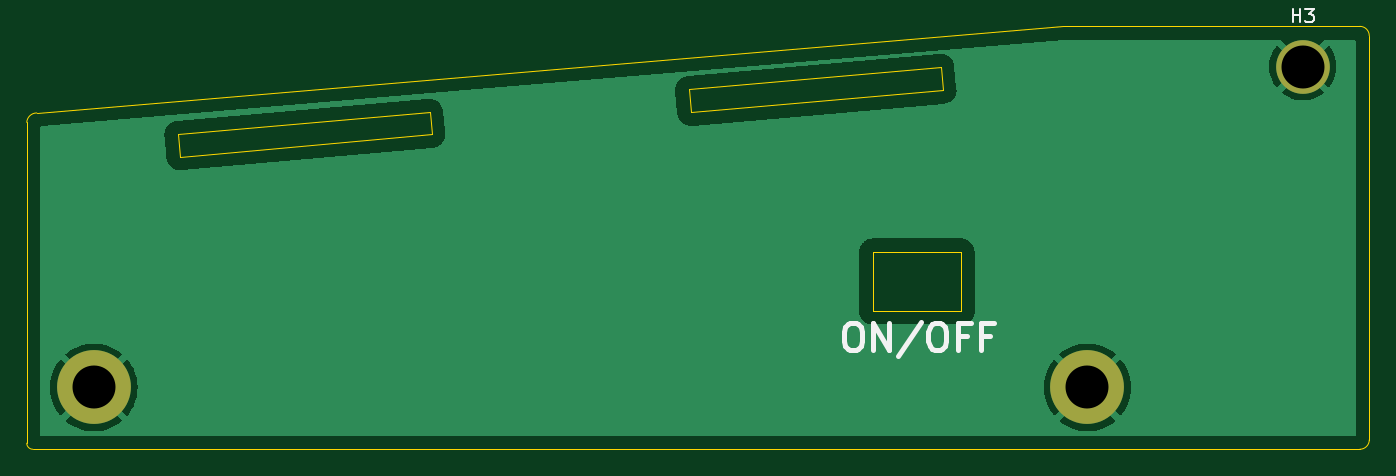
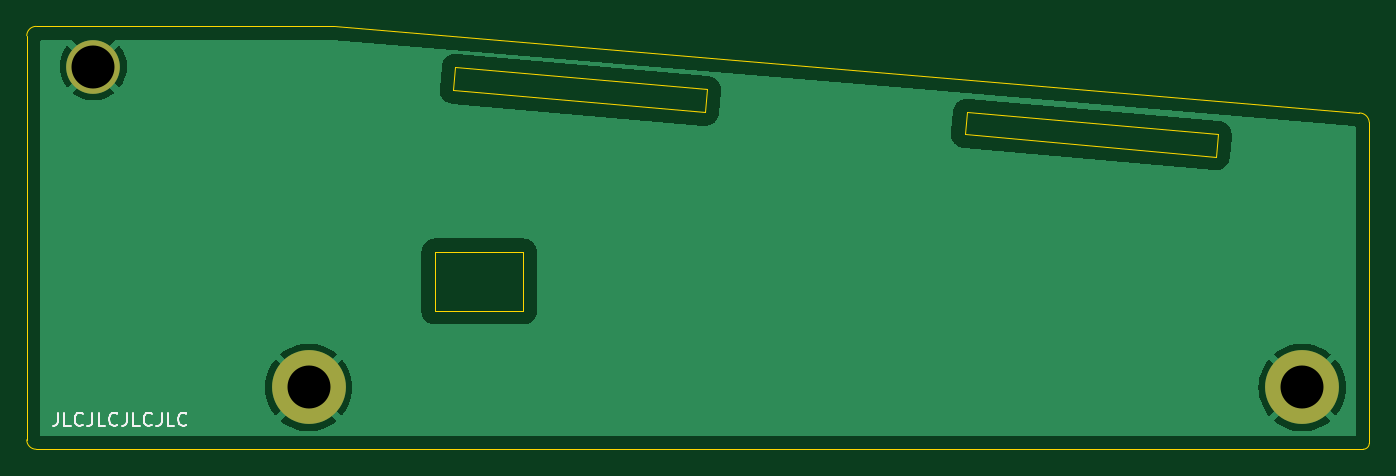
Circuit board: 11 layer files. Board 100.0 x 31.5 mm.
- bottom_copper: right-B_Cu.gbr (27545 bytes)
- bottom_mask: right-B_Mask.gbr (633 bytes)
- paste: right-B_Paste.gbr (450 bytes)
- bottom_silk: right-B_Silkscreen.gbr (4875 bytes)
- outline: right-Edge_Cuts.gbr (1394 bytes)
- top_copper: right-F_Cu.gbr (27545 bytes)
- top_mask: right-F_Mask.gbr (633 bytes)
- paste: right-F_Paste.gbr (450 bytes)
- top_silk: right-F_Silkscreen.gbr (3399 bytes)
- drill: right-NPTH.drl (267 bytes)
- drill: right-PTH.drl (372 bytes)

=== bottom_copper: right-B_Cu.gbr (27545 bytes, source omitted) ===
=== bottom_mask: right-B_Mask.gbr ===
%TF.GenerationSoftware,KiCad,Pcbnew,7.0.10*%
%TF.CreationDate,2024-04-29T09:43:27+01:00*%
%TF.ProjectId,right,72696768-742e-46b6-9963-61645f706362,rev?*%
%TF.SameCoordinates,Original*%
%TF.FileFunction,Soldermask,Bot*%
%TF.FilePolarity,Negative*%
%FSLAX46Y46*%
G04 Gerber Fmt 4.6, Leading zero omitted, Abs format (unit mm)*
G04 Created by KiCad (PCBNEW 7.0.10) date 2024-04-29 09:43:27*
%MOMM*%
%LPD*%
G01*
G04 APERTURE LIST*
%ADD10C,5.500000*%
%ADD11C,4.000000*%
G04 APERTURE END LIST*
D10*
%TO.C,H1*%
X82000000Y-73900000D03*
%TD*%
D11*
%TO.C,H3*%
X172050000Y-50000000D03*
%TD*%
D10*
%TO.C,H2*%
X156000000Y-73900000D03*
%TD*%
M02*

=== paste: right-B_Paste.gbr ===
%TF.GenerationSoftware,KiCad,Pcbnew,7.0.10*%
%TF.CreationDate,2024-04-29T09:43:26+01:00*%
%TF.ProjectId,right,72696768-742e-46b6-9963-61645f706362,rev?*%
%TF.SameCoordinates,Original*%
%TF.FileFunction,Paste,Bot*%
%TF.FilePolarity,Positive*%
%FSLAX46Y46*%
G04 Gerber Fmt 4.6, Leading zero omitted, Abs format (unit mm)*
G04 Created by KiCad (PCBNEW 7.0.10) date 2024-04-29 09:43:26*
%MOMM*%
%LPD*%
G01*
G04 APERTURE LIST*
G04 APERTURE END LIST*
M02*

=== bottom_silk: right-B_Silkscreen.gbr ===
%TF.GenerationSoftware,KiCad,Pcbnew,7.0.10*%
%TF.CreationDate,2024-04-29T09:43:26+01:00*%
%TF.ProjectId,right,72696768-742e-46b6-9963-61645f706362,rev?*%
%TF.SameCoordinates,Original*%
%TF.FileFunction,Legend,Bot*%
%TF.FilePolarity,Positive*%
%FSLAX46Y46*%
G04 Gerber Fmt 4.6, Leading zero omitted, Abs format (unit mm)*
G04 Created by KiCad (PCBNEW 7.0.10) date 2024-04-29 09:43:26*
%MOMM*%
%LPD*%
G01*
G04 APERTURE LIST*
%ADD10C,0.150000*%
G04 APERTURE END LIST*
D10*
X174677506Y-75769819D02*
X174677506Y-76484104D01*
X174677506Y-76484104D02*
X174725125Y-76626961D01*
X174725125Y-76626961D02*
X174820363Y-76722200D01*
X174820363Y-76722200D02*
X174963220Y-76769819D01*
X174963220Y-76769819D02*
X175058458Y-76769819D01*
X173725125Y-76769819D02*
X174201315Y-76769819D01*
X174201315Y-76769819D02*
X174201315Y-75769819D01*
X172820363Y-76674580D02*
X172867982Y-76722200D01*
X172867982Y-76722200D02*
X173010839Y-76769819D01*
X173010839Y-76769819D02*
X173106077Y-76769819D01*
X173106077Y-76769819D02*
X173248934Y-76722200D01*
X173248934Y-76722200D02*
X173344172Y-76626961D01*
X173344172Y-76626961D02*
X173391791Y-76531723D01*
X173391791Y-76531723D02*
X173439410Y-76341247D01*
X173439410Y-76341247D02*
X173439410Y-76198390D01*
X173439410Y-76198390D02*
X173391791Y-76007914D01*
X173391791Y-76007914D02*
X173344172Y-75912676D01*
X173344172Y-75912676D02*
X173248934Y-75817438D01*
X173248934Y-75817438D02*
X173106077Y-75769819D01*
X173106077Y-75769819D02*
X173010839Y-75769819D01*
X173010839Y-75769819D02*
X172867982Y-75817438D01*
X172867982Y-75817438D02*
X172820363Y-75865057D01*
X172106077Y-75769819D02*
X172106077Y-76484104D01*
X172106077Y-76484104D02*
X172153696Y-76626961D01*
X172153696Y-76626961D02*
X172248934Y-76722200D01*
X172248934Y-76722200D02*
X172391791Y-76769819D01*
X172391791Y-76769819D02*
X172487029Y-76769819D01*
X171153696Y-76769819D02*
X171629886Y-76769819D01*
X171629886Y-76769819D02*
X171629886Y-75769819D01*
X170248934Y-76674580D02*
X170296553Y-76722200D01*
X170296553Y-76722200D02*
X170439410Y-76769819D01*
X170439410Y-76769819D02*
X170534648Y-76769819D01*
X170534648Y-76769819D02*
X170677505Y-76722200D01*
X170677505Y-76722200D02*
X170772743Y-76626961D01*
X170772743Y-76626961D02*
X170820362Y-76531723D01*
X170820362Y-76531723D02*
X170867981Y-76341247D01*
X170867981Y-76341247D02*
X170867981Y-76198390D01*
X170867981Y-76198390D02*
X170820362Y-76007914D01*
X170820362Y-76007914D02*
X170772743Y-75912676D01*
X170772743Y-75912676D02*
X170677505Y-75817438D01*
X170677505Y-75817438D02*
X170534648Y-75769819D01*
X170534648Y-75769819D02*
X170439410Y-75769819D01*
X170439410Y-75769819D02*
X170296553Y-75817438D01*
X170296553Y-75817438D02*
X170248934Y-75865057D01*
X169534648Y-75769819D02*
X169534648Y-76484104D01*
X169534648Y-76484104D02*
X169582267Y-76626961D01*
X169582267Y-76626961D02*
X169677505Y-76722200D01*
X169677505Y-76722200D02*
X169820362Y-76769819D01*
X169820362Y-76769819D02*
X169915600Y-76769819D01*
X168582267Y-76769819D02*
X169058457Y-76769819D01*
X169058457Y-76769819D02*
X169058457Y-75769819D01*
X167677505Y-76674580D02*
X167725124Y-76722200D01*
X167725124Y-76722200D02*
X167867981Y-76769819D01*
X167867981Y-76769819D02*
X167963219Y-76769819D01*
X167963219Y-76769819D02*
X168106076Y-76722200D01*
X168106076Y-76722200D02*
X168201314Y-76626961D01*
X168201314Y-76626961D02*
X168248933Y-76531723D01*
X168248933Y-76531723D02*
X168296552Y-76341247D01*
X168296552Y-76341247D02*
X168296552Y-76198390D01*
X168296552Y-76198390D02*
X168248933Y-76007914D01*
X168248933Y-76007914D02*
X168201314Y-75912676D01*
X168201314Y-75912676D02*
X168106076Y-75817438D01*
X168106076Y-75817438D02*
X167963219Y-75769819D01*
X167963219Y-75769819D02*
X167867981Y-75769819D01*
X167867981Y-75769819D02*
X167725124Y-75817438D01*
X167725124Y-75817438D02*
X167677505Y-75865057D01*
X166963219Y-75769819D02*
X166963219Y-76484104D01*
X166963219Y-76484104D02*
X167010838Y-76626961D01*
X167010838Y-76626961D02*
X167106076Y-76722200D01*
X167106076Y-76722200D02*
X167248933Y-76769819D01*
X167248933Y-76769819D02*
X167344171Y-76769819D01*
X166010838Y-76769819D02*
X166487028Y-76769819D01*
X166487028Y-76769819D02*
X166487028Y-75769819D01*
X165106076Y-76674580D02*
X165153695Y-76722200D01*
X165153695Y-76722200D02*
X165296552Y-76769819D01*
X165296552Y-76769819D02*
X165391790Y-76769819D01*
X165391790Y-76769819D02*
X165534647Y-76722200D01*
X165534647Y-76722200D02*
X165629885Y-76626961D01*
X165629885Y-76626961D02*
X165677504Y-76531723D01*
X165677504Y-76531723D02*
X165725123Y-76341247D01*
X165725123Y-76341247D02*
X165725123Y-76198390D01*
X165725123Y-76198390D02*
X165677504Y-76007914D01*
X165677504Y-76007914D02*
X165629885Y-75912676D01*
X165629885Y-75912676D02*
X165534647Y-75817438D01*
X165534647Y-75817438D02*
X165391790Y-75769819D01*
X165391790Y-75769819D02*
X165296552Y-75769819D01*
X165296552Y-75769819D02*
X165153695Y-75817438D01*
X165153695Y-75817438D02*
X165106076Y-75865057D01*
M02*

=== outline: right-Edge_Cuts.gbr ===
%TF.GenerationSoftware,KiCad,Pcbnew,7.0.10*%
%TF.CreationDate,2024-04-29T09:43:27+01:00*%
%TF.ProjectId,right,72696768-742e-46b6-9963-61645f706362,rev?*%
%TF.SameCoordinates,Original*%
%TF.FileFunction,Profile,NP*%
%FSLAX46Y46*%
G04 Gerber Fmt 4.6, Leading zero omitted, Abs format (unit mm)*
G04 Created by KiCad (PCBNEW 7.0.10) date 2024-04-29 09:43:27*
%MOMM*%
%LPD*%
G01*
G04 APERTURE LIST*
%TA.AperFunction,Profile*%
%ADD10C,0.100000*%
%TD*%
G04 APERTURE END LIST*
D10*
X77000000Y-78050000D02*
G75*
G03*
X77450000Y-78500000I450000J0D01*
G01*
X77450000Y-78500000D02*
X176300000Y-78500000D01*
X177000000Y-47700000D02*
G75*
G03*
X176300000Y-47000000I-700000J0D01*
G01*
X77000000Y-78050000D02*
X77000000Y-54150000D01*
X176300000Y-78500000D02*
G75*
G03*
X177000000Y-77800000I0J700000D01*
G01*
X177000000Y-77800000D02*
X177000000Y-47700000D01*
X176300000Y-47000000D02*
X154150000Y-47000000D01*
X77744975Y-53449957D02*
G75*
G03*
X77000001Y-54150000I25J-746443D01*
G01*
X145250000Y-51750000D02*
X126450000Y-53400000D01*
X126300000Y-51700000D01*
X145100000Y-50050000D01*
X145250000Y-51750000D01*
X140000000Y-63800000D02*
X146600000Y-63800000D01*
X146600000Y-68200000D01*
X140000000Y-68200000D01*
X140000000Y-63800000D01*
X77744975Y-53450000D02*
X154150000Y-47000000D01*
X107150000Y-55050000D02*
X88400000Y-56700000D01*
X88250000Y-55050000D01*
X107000000Y-53400000D01*
X107150000Y-55050000D01*
M02*

=== top_copper: right-F_Cu.gbr (27545 bytes, source omitted) ===
=== top_mask: right-F_Mask.gbr ===
%TF.GenerationSoftware,KiCad,Pcbnew,7.0.10*%
%TF.CreationDate,2024-04-29T09:43:26+01:00*%
%TF.ProjectId,right,72696768-742e-46b6-9963-61645f706362,rev?*%
%TF.SameCoordinates,Original*%
%TF.FileFunction,Soldermask,Top*%
%TF.FilePolarity,Negative*%
%FSLAX46Y46*%
G04 Gerber Fmt 4.6, Leading zero omitted, Abs format (unit mm)*
G04 Created by KiCad (PCBNEW 7.0.10) date 2024-04-29 09:43:26*
%MOMM*%
%LPD*%
G01*
G04 APERTURE LIST*
%ADD10C,5.500000*%
%ADD11C,4.000000*%
G04 APERTURE END LIST*
D10*
%TO.C,H1*%
X82000000Y-73900000D03*
%TD*%
D11*
%TO.C,H3*%
X172050000Y-50000000D03*
%TD*%
D10*
%TO.C,H2*%
X156000000Y-73900000D03*
%TD*%
M02*

=== paste: right-F_Paste.gbr ===
%TF.GenerationSoftware,KiCad,Pcbnew,7.0.10*%
%TF.CreationDate,2024-04-29T09:43:26+01:00*%
%TF.ProjectId,right,72696768-742e-46b6-9963-61645f706362,rev?*%
%TF.SameCoordinates,Original*%
%TF.FileFunction,Paste,Top*%
%TF.FilePolarity,Positive*%
%FSLAX46Y46*%
G04 Gerber Fmt 4.6, Leading zero omitted, Abs format (unit mm)*
G04 Created by KiCad (PCBNEW 7.0.10) date 2024-04-29 09:43:26*
%MOMM*%
%LPD*%
G01*
G04 APERTURE LIST*
G04 APERTURE END LIST*
M02*

=== top_silk: right-F_Silkscreen.gbr ===
%TF.GenerationSoftware,KiCad,Pcbnew,7.0.10*%
%TF.CreationDate,2024-04-29T09:43:26+01:00*%
%TF.ProjectId,right,72696768-742e-46b6-9963-61645f706362,rev?*%
%TF.SameCoordinates,Original*%
%TF.FileFunction,Legend,Top*%
%TF.FilePolarity,Positive*%
%FSLAX46Y46*%
G04 Gerber Fmt 4.6, Leading zero omitted, Abs format (unit mm)*
G04 Created by KiCad (PCBNEW 7.0.10) date 2024-04-29 09:43:26*
%MOMM*%
%LPD*%
G01*
G04 APERTURE LIST*
%ADD10C,0.400000*%
%ADD11C,0.150000*%
G04 APERTURE END LIST*
D10*
X138352380Y-69104438D02*
X138733333Y-69104438D01*
X138733333Y-69104438D02*
X138923809Y-69199676D01*
X138923809Y-69199676D02*
X139114285Y-69390152D01*
X139114285Y-69390152D02*
X139209523Y-69771104D01*
X139209523Y-69771104D02*
X139209523Y-70437771D01*
X139209523Y-70437771D02*
X139114285Y-70818723D01*
X139114285Y-70818723D02*
X138923809Y-71009200D01*
X138923809Y-71009200D02*
X138733333Y-71104438D01*
X138733333Y-71104438D02*
X138352380Y-71104438D01*
X138352380Y-71104438D02*
X138161904Y-71009200D01*
X138161904Y-71009200D02*
X137971428Y-70818723D01*
X137971428Y-70818723D02*
X137876190Y-70437771D01*
X137876190Y-70437771D02*
X137876190Y-69771104D01*
X137876190Y-69771104D02*
X137971428Y-69390152D01*
X137971428Y-69390152D02*
X138161904Y-69199676D01*
X138161904Y-69199676D02*
X138352380Y-69104438D01*
X140066666Y-71104438D02*
X140066666Y-69104438D01*
X140066666Y-69104438D02*
X141209523Y-71104438D01*
X141209523Y-71104438D02*
X141209523Y-69104438D01*
X143590475Y-69009200D02*
X141876190Y-71580628D01*
X144638094Y-69104438D02*
X145019047Y-69104438D01*
X145019047Y-69104438D02*
X145209523Y-69199676D01*
X145209523Y-69199676D02*
X145399999Y-69390152D01*
X145399999Y-69390152D02*
X145495237Y-69771104D01*
X145495237Y-69771104D02*
X145495237Y-70437771D01*
X145495237Y-70437771D02*
X145399999Y-70818723D01*
X145399999Y-70818723D02*
X145209523Y-71009200D01*
X145209523Y-71009200D02*
X145019047Y-71104438D01*
X145019047Y-71104438D02*
X144638094Y-71104438D01*
X144638094Y-71104438D02*
X144447618Y-71009200D01*
X144447618Y-71009200D02*
X144257142Y-70818723D01*
X144257142Y-70818723D02*
X144161904Y-70437771D01*
X144161904Y-70437771D02*
X144161904Y-69771104D01*
X144161904Y-69771104D02*
X144257142Y-69390152D01*
X144257142Y-69390152D02*
X144447618Y-69199676D01*
X144447618Y-69199676D02*
X144638094Y-69104438D01*
X147019047Y-70056819D02*
X146352380Y-70056819D01*
X146352380Y-71104438D02*
X146352380Y-69104438D01*
X146352380Y-69104438D02*
X147304761Y-69104438D01*
X148733333Y-70056819D02*
X148066666Y-70056819D01*
X148066666Y-71104438D02*
X148066666Y-69104438D01*
X148066666Y-69104438D02*
X149019047Y-69104438D01*
D11*
X171288095Y-46704819D02*
X171288095Y-45704819D01*
X171288095Y-46181009D02*
X171859523Y-46181009D01*
X171859523Y-46704819D02*
X171859523Y-45704819D01*
X172240476Y-45704819D02*
X172859523Y-45704819D01*
X172859523Y-45704819D02*
X172526190Y-46085771D01*
X172526190Y-46085771D02*
X172669047Y-46085771D01*
X172669047Y-46085771D02*
X172764285Y-46133390D01*
X172764285Y-46133390D02*
X172811904Y-46181009D01*
X172811904Y-46181009D02*
X172859523Y-46276247D01*
X172859523Y-46276247D02*
X172859523Y-46514342D01*
X172859523Y-46514342D02*
X172811904Y-46609580D01*
X172811904Y-46609580D02*
X172764285Y-46657200D01*
X172764285Y-46657200D02*
X172669047Y-46704819D01*
X172669047Y-46704819D02*
X172383333Y-46704819D01*
X172383333Y-46704819D02*
X172288095Y-46657200D01*
X172288095Y-46657200D02*
X172240476Y-46609580D01*
M02*

=== drill: right-NPTH.drl ===
M48
; DRILL file {KiCad 7.0.10} date seg 29 abr 2024 09:43:25
; FORMAT={-:-/ absolute / inch / decimal}
; #@! TF.CreationDate,2024-04-29T09:43:25+01:00
; #@! TF.GenerationSoftware,Kicad,Pcbnew,7.0.10
; #@! TF.FileFunction,NonPlated,1,2,NPTH
FMAT,2
INCH
%
G90
G05
M30

=== drill: right-PTH.drl ===
M48
; DRILL file {KiCad 7.0.10} date seg 29 abr 2024 09:43:25
; FORMAT={-:-/ absolute / inch / decimal}
; #@! TF.CreationDate,2024-04-29T09:43:25+01:00
; #@! TF.GenerationSoftware,Kicad,Pcbnew,7.0.10
; #@! TF.FileFunction,Plated,1,2,PTH
FMAT,2
INCH
; #@! TA.AperFunction,Plated,PTH,ComponentDrill
T1C0.1260
%
G90
G05
T1
X3.2283Y-2.9094
X6.1417Y-2.9094
X6.7736Y-1.9685
M30

